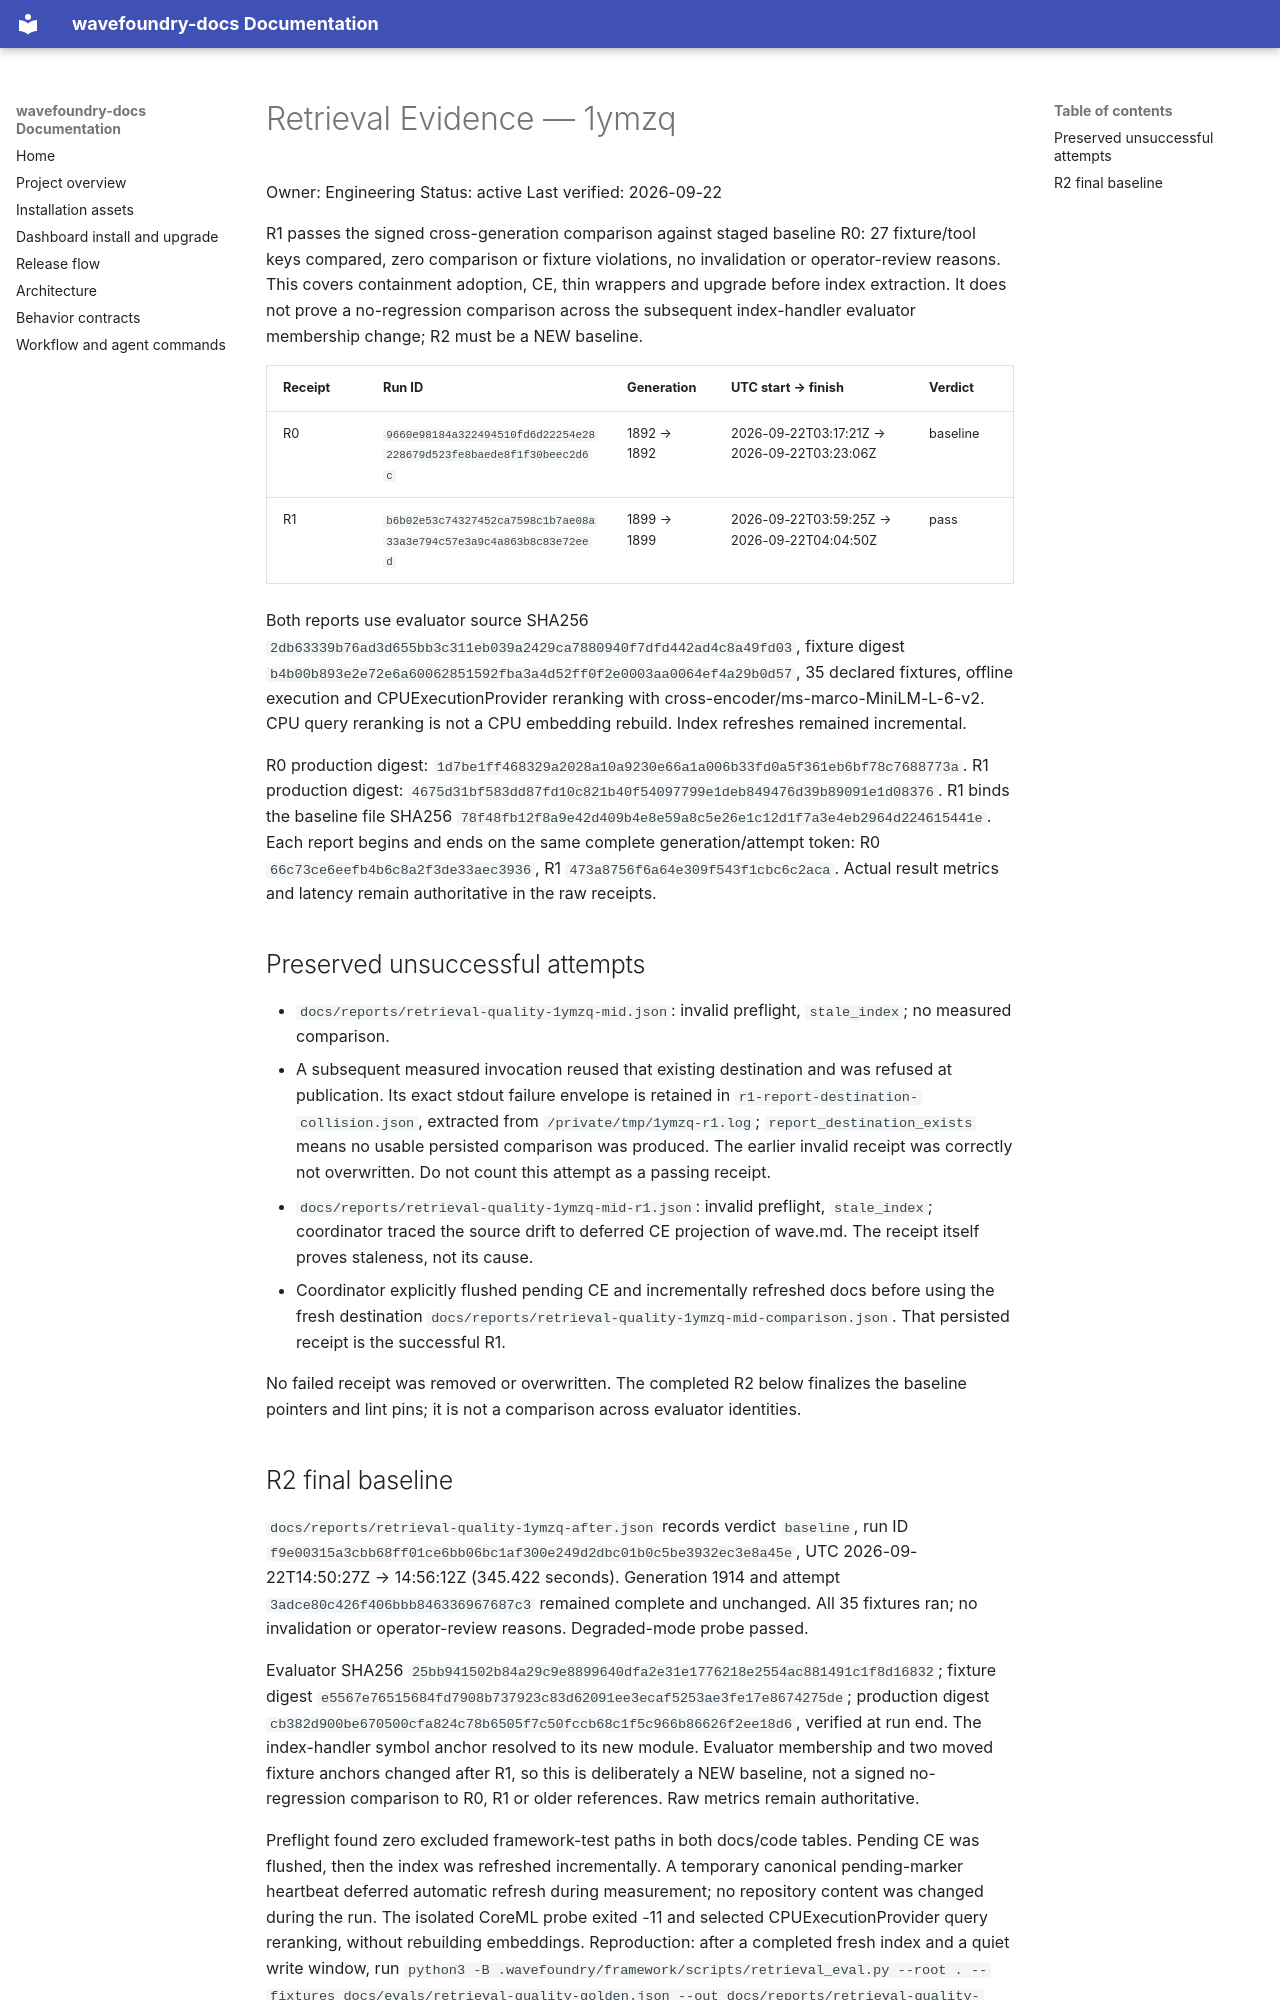

repository: coryhacking/wavefoundry · page: waves/1ymzq handler-module-split-three/retrieval-evidence/index.html · generator: mkdocs

# Retrieval Evidence — 1ymzq

Owner: Engineering
Status: active
Last verified: 2026-09-22

R1 passes the signed cross-generation comparison against staged baseline R0: 27 fixture/tool keys compared, zero comparison or fixture violations, no invalidation or operator-review reasons. This covers containment adoption, CE, thin wrappers and upgrade before index extraction. It does not prove a no-regression comparison across the subsequent index-handler evaluator membership change; R2 must be a NEW baseline.

| Receipt | Run ID | Generation | UTC start → finish | Verdict |
| --- | --- | --- | --- | --- |
| R0 | `9660e98184a322494510fd6d22254e28228679d523fe8baede8f1f30beec2d6c` | 1892 → 1892 | 2026-09-22T03:17:21Z → 2026-09-22T03:23:06Z | baseline |
| R1 | `b6b02e53c74327452ca7598c1b7ae08a33a3e794c57e3a9c4a863b8c83e72eed` | 1899 → 1899 | 2026-09-22T03:59:25Z → 2026-09-22T04:04:50Z | pass |

Both reports use evaluator source SHA256 `2db63339b76ad3d655bb3c311eb039a2429ca7880940f7dfd442ad4c8a49fd03`, fixture digest `b4b00b893e2e72e6a60062851592fba3a4d52ff0f2e0003aa0064ef4a29b0d57`, 35 declared fixtures, offline execution and CPUExecutionProvider reranking with cross-encoder/ms-marco-MiniLM-L-6-v2. CPU query reranking is not a CPU embedding rebuild. Index refreshes remained incremental.

R0 production digest: `1d7be1ff468329a2028a10a9230e66a1a006b33fd0a5f361eb6bf78c7688773a`. R1 production digest: `4675d31bf583dd87fd10c821b40f54097799e1deb849476d39b89091e1d08376`. R1 binds the baseline file SHA256 `78f48fb12f8a9e42d409b4e8e59a8c5e26e1c12d1f7a3e4eb2964d224615441e`. Each report begins and ends on the same complete generation/attempt token: R0 `66c73ce6eefb4b6c8a2f3de33aec3936`, R1 `473a8756f6a64e309f543f1cbc6c2aca`. Actual result metrics and latency remain authoritative in the raw receipts.

## Preserved unsuccessful attempts

- `docs/reports/retrieval-quality-1ymzq-mid.json`: invalid preflight, `stale_index`; no measured comparison.
- A subsequent measured invocation reused that existing destination and was refused at publication. Its exact stdout failure envelope is retained in `r1-report-destination-collision.json`, extracted from `/private/tmp/1ymzq-r1.log`; `report_destination_exists` means no usable persisted comparison was produced. The earlier invalid receipt was correctly not overwritten. Do not count this attempt as a passing receipt.
- `docs/reports/retrieval-quality-1ymzq-mid-r1.json`: invalid preflight, `stale_index`; coordinator traced the source drift to deferred CE projection of wave.md. The receipt itself proves staleness, not its cause.
- Coordinator explicitly flushed pending CE and incrementally refreshed docs before using the fresh destination `docs/reports/retrieval-quality-1ymzq-mid-comparison.json`. That persisted receipt is the successful R1.

No failed receipt was removed or overwritten. The completed R2 below finalizes the baseline pointers and lint pins; it is not a comparison across evaluator identities.
